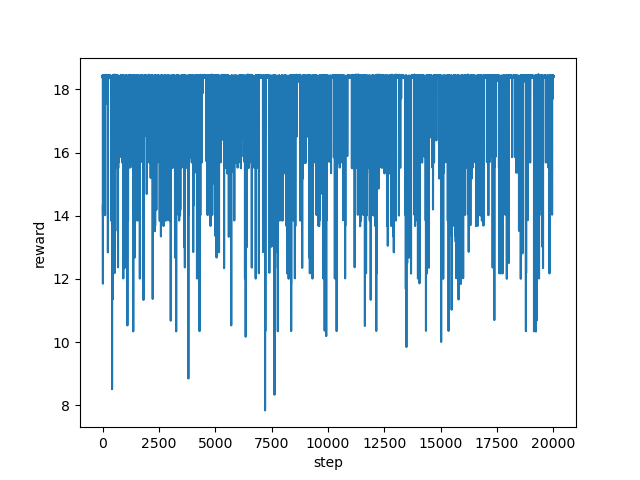

Source data for this figure (header and first rows):
step, reward
0, 18.41
1, 18.39
2, 18.37
3, 18.46
4, 18.39
5, 18.39
6, 18.38
7, 18.38
8, 18.4
9, 18.38
10, 18.38
11, 18.35
12, 18.21
13, 14.56
14, 12.85
15, 12.34
16, 11.85
17, 14.35
18, 16.7
19, 15.85
20, 14.02
21, 16.86
22, 18.39
23, 15.51
24, 16.84
25, 18.38
26, 18.44
27, 18.37
28, 18.37
29, 18.39
30, 18.41
31, 18.42
32, 18.4
33, 18.42
34, 18.38
35, 18.42
36, 18.37
37, 18.36
38, 18.38
39, 18.38
40, 18.39
41, 18.4
42, 18.38
43, 18.35
44, 18.4
45, 18.4
46, 18.38
47, 18.38
48, 18.4
49, 18.39
50, 18.42
51, 18.42
52, 18.42
53, 18.42
54, 18.39
55, 18.4
56, 18.42
57, 18.41
58, 18.43
59, 18.38
... 19,940 more rows
